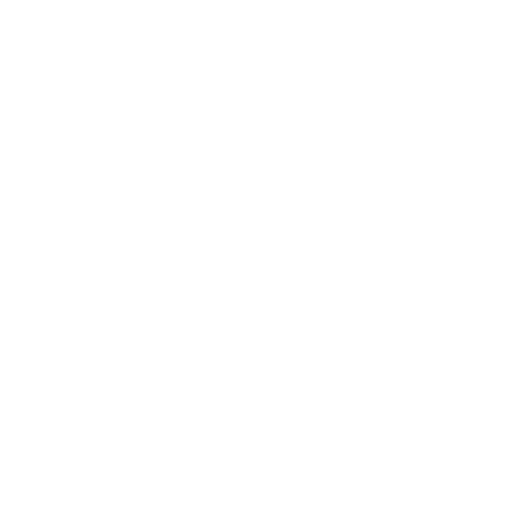
t = 0.00 s
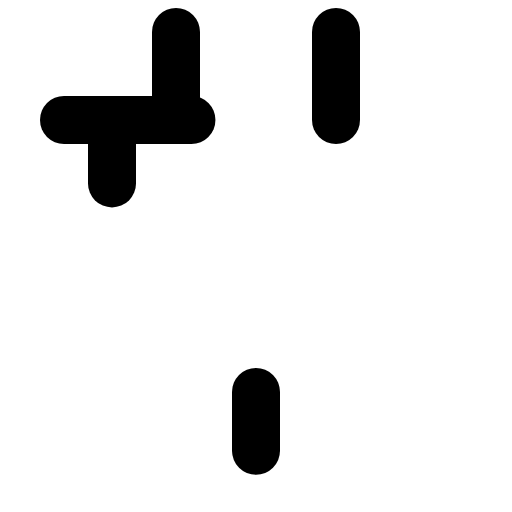
t = 1.50 s
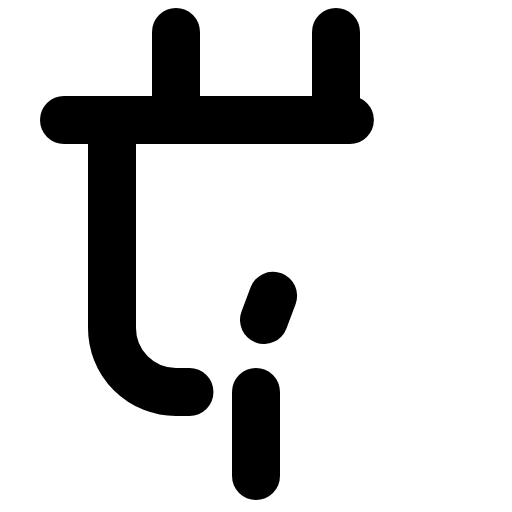
t = 1.88 s
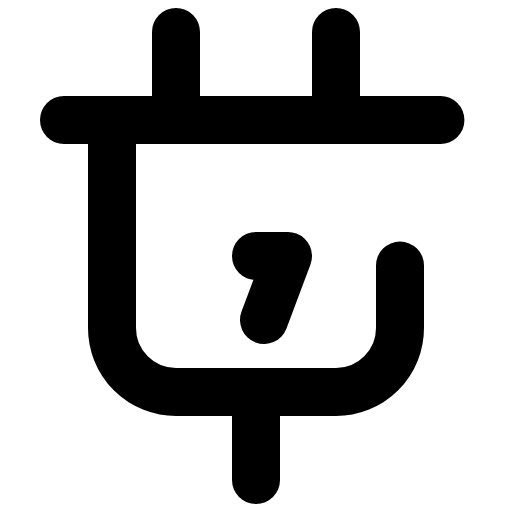
t = 2.25 s
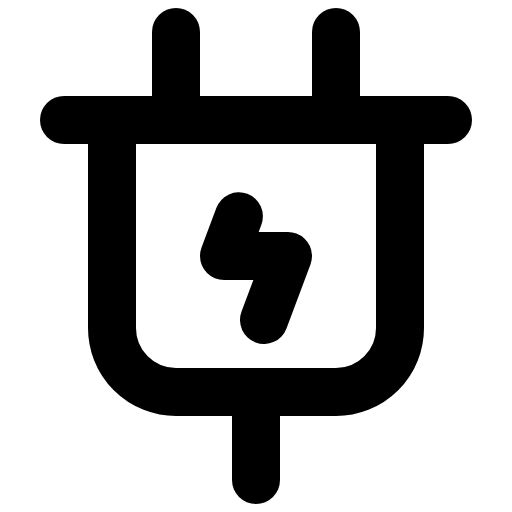
t = 2.63 s
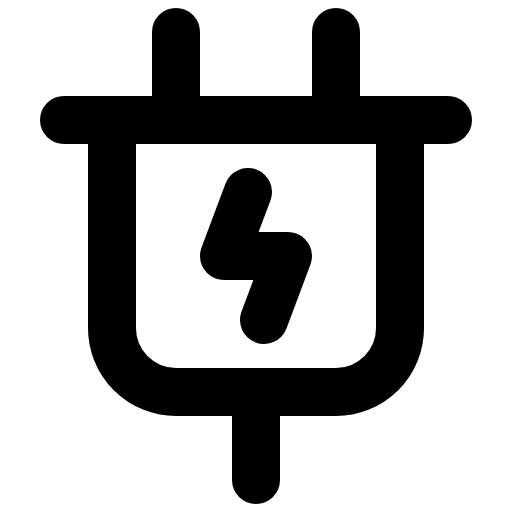
t = 3.00 s

The animated SVG that drew these frames (rendered in a browser with its animation timeline set to each time). Animation: 1 CSS @keyframes rule; one cycle of 3.00 s.

<svg xmlns="http://www.w3.org/2000/svg" viewBox="0 0 256 256">
  <style>
    .draw-line {
      stroke-dasharray: 1;
      stroke-dashoffset: 1;
      animation: phosphor-draw-in 1.5s ease-in-out forwards;
    }
    @keyframes phosphor-draw-in {
      to { stroke-dashoffset: 0; }
    }
  </style><rect width="256" height="256" fill="none"/><line x1="168" y1="16" x2="168" y2="60" fill="none" stroke="currentColor" stroke-linecap="round" stroke-linejoin="round" stroke-width="24" class="draw-line" pathLength="1" style="animation-delay: 0s"/><path d="M88,16V60" fill="none" stroke="currentColor" stroke-linecap="round" stroke-linejoin="round" stroke-width="24" class="draw-line" pathLength="1" style="animation-delay: 0.3s"/><path d="M128,196v44" fill="none" stroke="currentColor" stroke-linecap="round" stroke-linejoin="round" stroke-width="24" class="draw-line" pathLength="1" style="animation-delay: 0.6s"/><path d="M32,60H224" fill="none" stroke="currentColor" stroke-linecap="round" stroke-linejoin="round" stroke-width="24" class="draw-line" pathLength="1" style="animation-delay: 0.9s"/><path d="M56,60V164a32,32,0,0,0,32,32h80a32,32,0,0,0,32-32V60" fill="none" stroke="currentColor" stroke-linecap="round" stroke-linejoin="round" stroke-width="24" class="draw-line" pathLength="1" style="animation-delay: 1.2s"/><polyline points="132 160 144 128 112 128 124 96" fill="none" stroke="currentColor" stroke-linecap="round" stroke-linejoin="round" stroke-width="24" class="draw-line" pathLength="1" style="animation-delay: 1.5s"/></svg>
